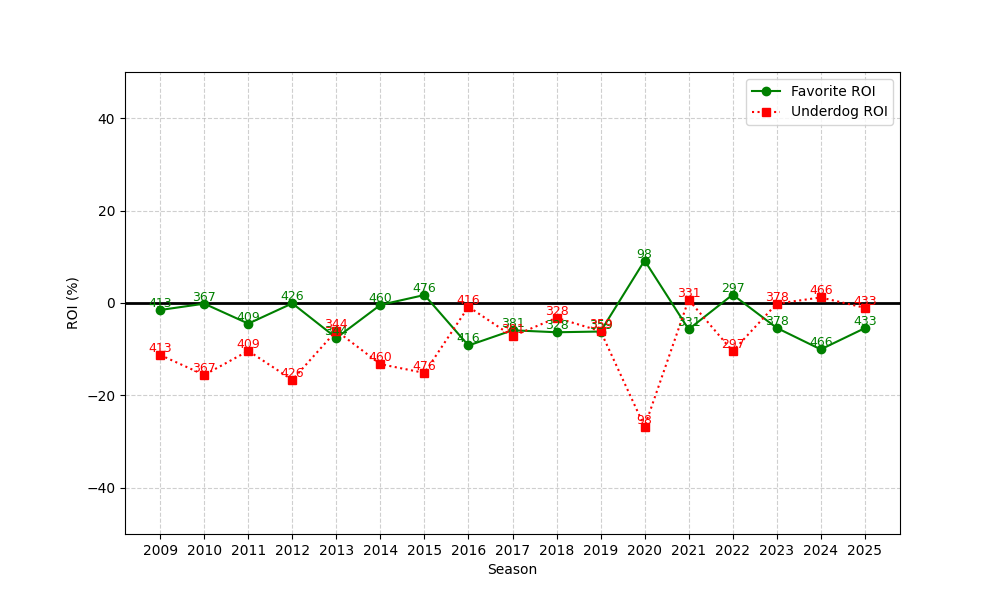

The file beside this chart, header and first rows:
season, n, favorite_roi, underdog_roi
2009, 413, -1.515, -11.25
2010, 367, -0.1464, -15.58
2011, 409, -4.465, -10.36
2012, 426, -0.07464, -16.64
2013, 344, -7.568, -6.012
2014, 460, -0.4129, -13.23
2015, 476, 1.732, -15.14
2016, 416, -9.198, -0.8164
2017, 381, -5.903, -7.195
2018, 328, -6.334, -3.211
2019, 359, -6.175, -6.093
2020, 98, 9.194, -26.78
2021, 331, -5.693, 0.7086
2022, 297, 1.804, -10.44
2023, 378, -5.386, -0.1427
2024, 466, -10.04, 1.198
2025, 433, -5.451, -1.039
